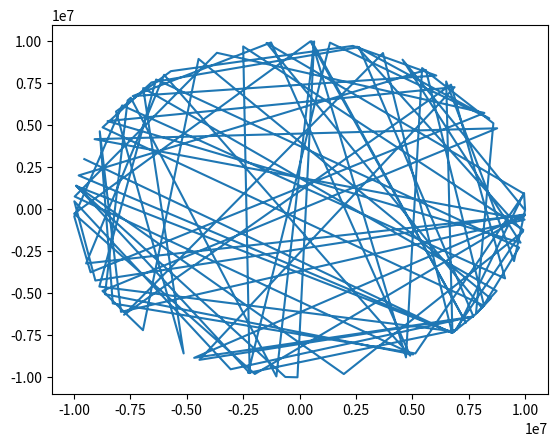

Source code (Python):
import numpy as np
import matplotlib.pyplot as matplot

a = 10000000
t = 0
v = 1
pull = 5

listx = []
listy = []
angles = []

for i in range(0,100):
    v_x = v*np.cos(t) + pull*np.sin(t)
    v_y = v*np.sin(t) + pull*np.cos(t)
    a_x = a*np.cos(t)+v_x
    a_y = a*np.sin(t)+v_y
    listx.append(a_x)
    listy.append(a_y)
    angles.append(t)
    t=  np.degrees(np.arctan(a_y/a_x))

print(listx)
print(angles)

matplot.plot(listx,listy)
matplot.show()

print (np.degrees(np.arctan(-1)))